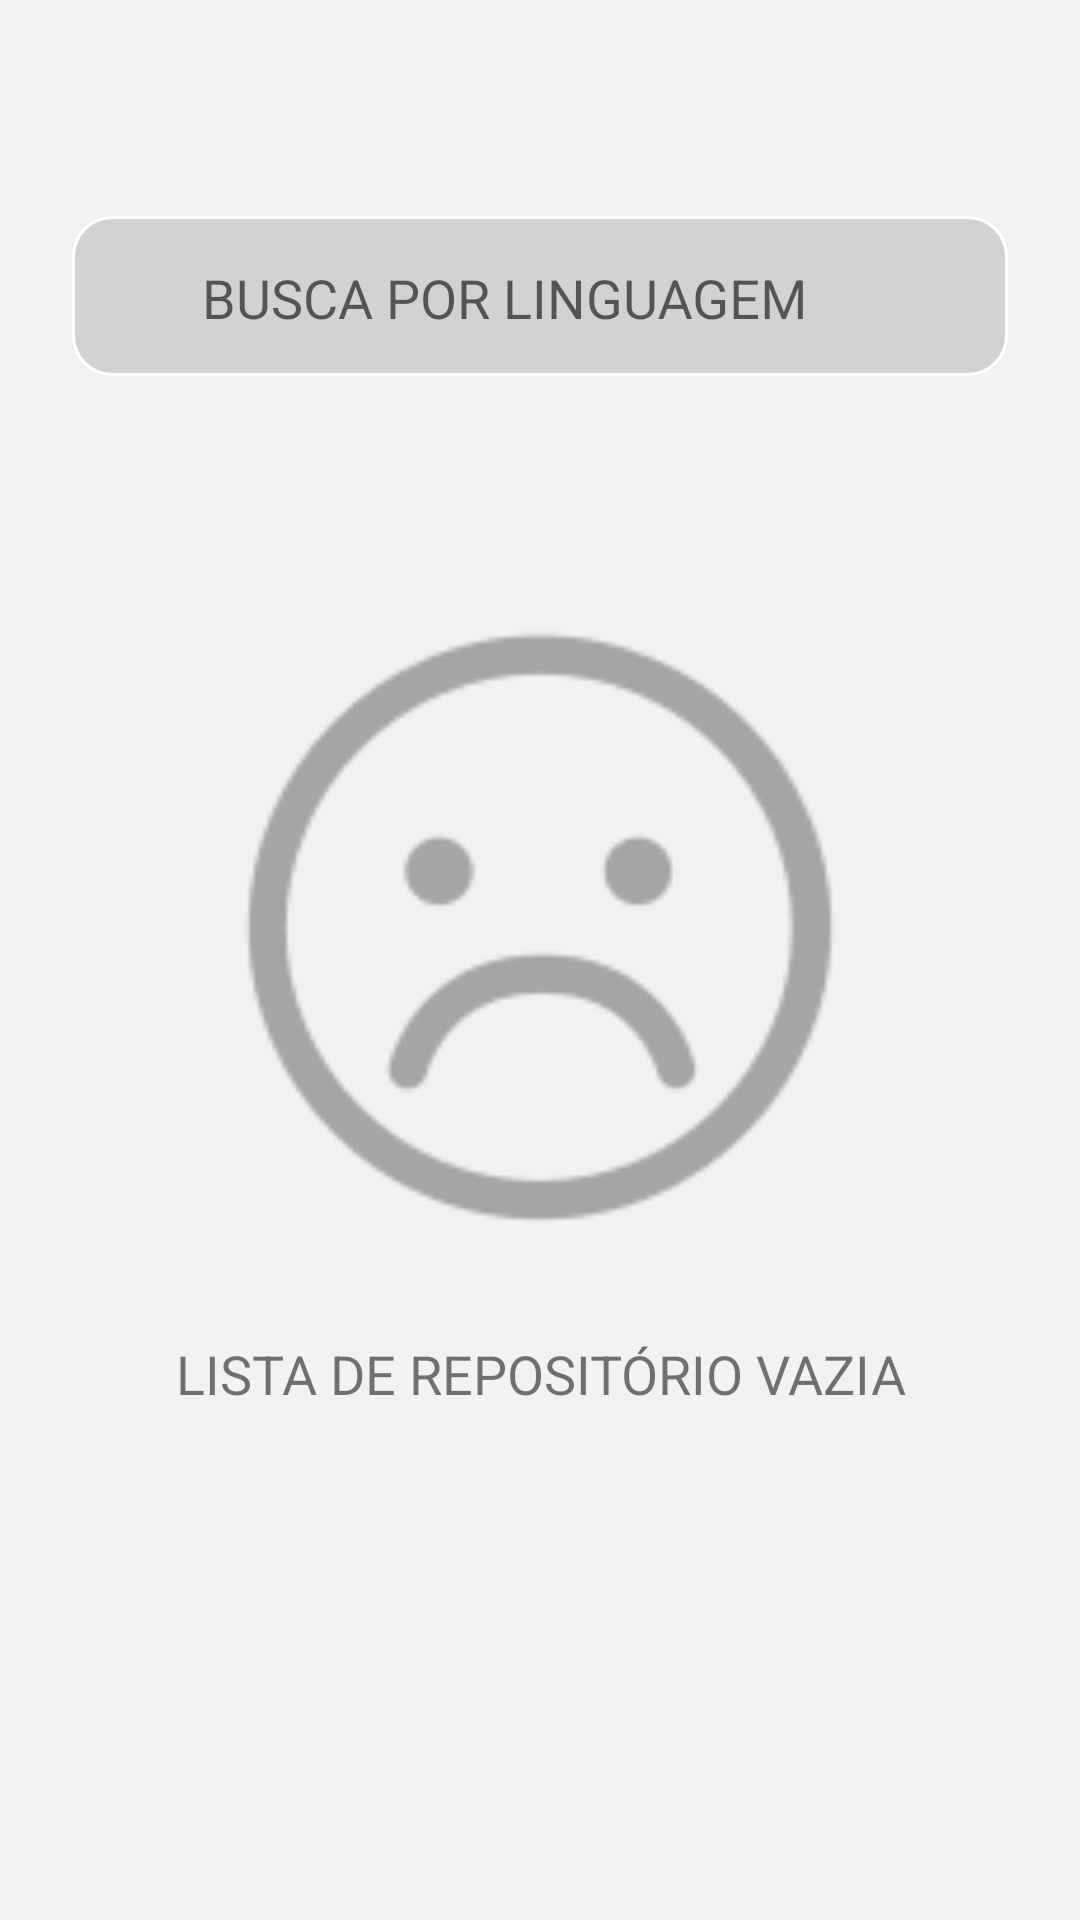

Layout XML and referenced resources for this Android screen:
<!-- AndroidManifest.xml: application theme AppTheme -->
<!-- res/layout/activity_main.xml -->
<?xml version="1.0" encoding="utf-8"?>
<ScrollView xmlns:android="http://schemas.android.com/apk/res/android"
    xmlns:app="http://schemas.android.com/apk/res-auto"
    xmlns:tools="http://schemas.android.com/tools"
    android:layout_width="match_parent"
    android:layout_height="match_parent"
    android:orientation="vertical"
    tools:context=".activity.MainActivity"
    android:paddingBottom="10dp"
    android:background="@color/colorPrimary">

    <LinearLayout
        android:layout_width="match_parent"
        android:layout_height="match_parent"
        android:orientation="vertical">

        <com.google.android.material.appbar.AppBarLayout
            android:id="@+id/appbar_layout"
            android:layout_width="match_parent"
            android:layout_height="56dp"
            android:layout_marginBottom="11dp"
            app:layout_constraintBottom_toTopOf="@+id/layout"
            app:layout_constraintEnd_toEndOf="parent"
            app:layout_constraintStart_toStartOf="parent"
            app:layout_constraintTop_toTopOf="parent"
            app:layout_constraintVertical_bias="0.0">

            <com.google.android.material.appbar.MaterialToolbar
                android:id="@+id/toolbar"
                android:layout_width="match_parent"
                android:layout_height="?attr/actionBarSize" />

        </com.google.android.material.appbar.AppBarLayout>

        <LinearLayout
            android:id="@+id/layout"
            android:layout_width="match_parent"
            android:layout_height="wrap_content"
            android:layout_marginHorizontal="24dp"
            android:layout_marginTop="5dp"
            android:background="@drawable/bordered_button"
            android:gravity="center_vertical"
            android:orientation="horizontal"
            android:weightSum="10"
            app:layout_constraintEnd_toEndOf="parent"
            app:layout_constraintStart_toStartOf="parent"
            app:layout_constraintTop_toBottomOf="@+id/appbar_layout"
            app:layout_constraintTop_toTopOf="parent">

            <ImageView
                android:layout_width="0dp"
                android:layout_height="wrap_content"
                android:layout_gravity="center_vertical"
                android:layout_weight="1"
                android:contentDescription="@string/n_o_h_lista_carregada"
                android:src="@drawable/ic_action_search" />

            <com.google.android.material.textfield.TextInputLayout
                android:layout_width="0dp"
                android:layout_height="wrap_content"
                android:layout_gravity="center"
                android:layout_weight="8"
                android:gravity="center">

                <EditText
                    android:id="@+id/edttxt_language"
                    android:layout_width="match_parent"
                    android:layout_height="wrap_content"
                    android:layout_gravity="center"
                    android:layout_marginStart="3dp"
                    android:layout_marginBottom="8dp"
                    android:background="@null"
                    android:gravity="center_vertical"
                    android:hint="BUSCA POR LINGUAGEM"
                    android:singleLine="true"
                    android:textColor="@color/white" />

            </com.google.android.material.textfield.TextInputLayout>

        </LinearLayout>

        <androidx.recyclerview.widget.RecyclerView
            android:id="@+id/recycler"
            android:layout_width="match_parent"
            android:layout_height="wrap_content"
            android:layout_marginTop="16dp"
            android:layout_marginBottom="3dp"
            android:layout_marginHorizontal="12dp"
            app:layout_constraintTop_toBottomOf="@+id/layout"
            tools:layout_editor_absoluteX="0dp"
            android:visibility="gone"/>

        <LinearLayout
            android:id="@+id/layout_vazio"
            android:layout_width="match_parent"
            android:layout_height="wrap_content"
            android:layout_gravity="center"
            android:layout_marginTop="28dp"
            android:orientation="vertical"
            >

            <ImageView
                android:layout_width="200dp"
                android:layout_height="200dp"
                android:layout_gravity="center"
                android:layout_margin="56dp"
                android:adjustViewBounds="true"
                android:scaleType="fitXY"
                android:src="@drawable/sad_smile" />

            <TextView
                android:id="@+id/txt_mensagem"
                style="bold"
                android:layout_width="match_parent"
                android:layout_height="wrap_content"
                android:gravity="center_horizontal"
                android:text="@string/lista_vazia"
                android:layout_marginTop="-20dp"
                android:textSize="18sp"
                android:layout_marginHorizontal="10dp"/>


        </LinearLayout>
    </LinearLayout>
</ScrollView>
<!-- resources referenced by this layout -->
<resources>
  <color name="colorPrimary">#f2f2f2</color>
  <color name="white">#ffffff</color>
  <!-- drawable bordered_button (drawable) -->
  <?xml version="1.0" encoding="utf-8"?>
  <shape xmlns:android="http://schemas.android.com/apk/res/android"
      android:shape="rectangle">
      <corners
          android:radius="13dp" />
      <stroke
          android:width="1dp"
          android:color="#ffffff" />
      <gradient
          android:endColor="@color/colorPrimaryDark"
          android:startColor="@color/colorPrimaryDark" />
      <padding
          android:left="10dp"
          android:top="5dp"
          android:right="10dp"
          android:bottom="5dp" />
  </shape>
  <!-- drawable sad_smile: png bitmap (drawable, 4085 bytes) -->
  <string name="lista_vazia">LISTA DE REPOSITÓRIO VAZIA</string>
  <string name="n_o_h_lista_carregada">Não há lista carregada</string>
  <style name="AppTheme" parent="Theme.AppCompat.Light.NoActionBar">
          
          <item name="colorPrimary">@color/colorPrimary</item>
          <item name="colorPrimaryDark">@color/colorPrimaryDark</item>
          <item name="colorAccent">@color/colorAccent</item>
      </style>
  <color name="colorPrimaryDark">#d1d2d4</color>
  <color name="colorAccent">#d1d2d4</color>
</resources>
